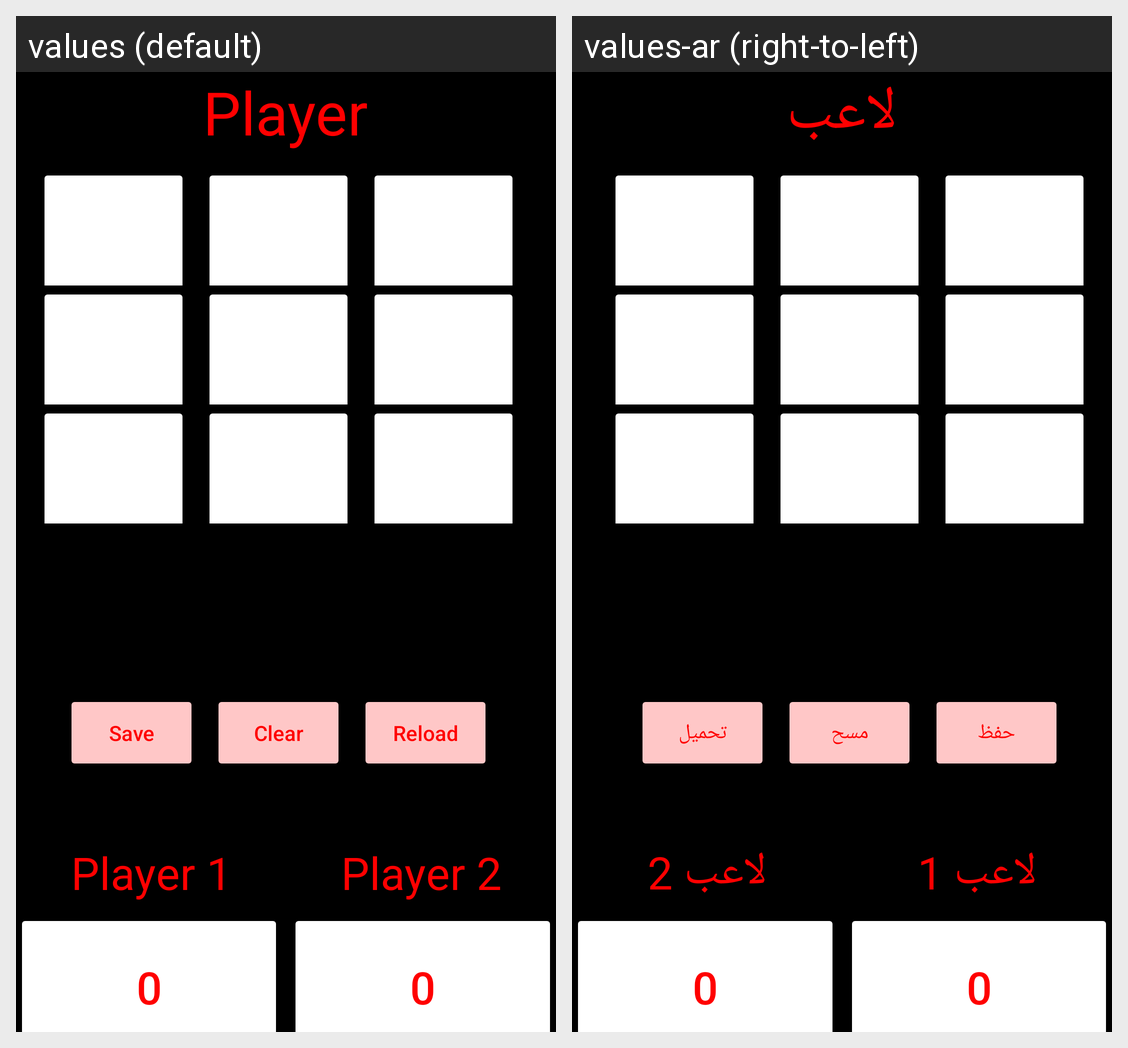

The Android screen above is rendered under two locales of the same app. Produce the string resources it draws, with the default and per-locale values.
Android screen res/layout/activity_gaming.xml rendered under 2 locales, left to right: values (default), values-ar (right-to-left). Device: Nexus 5 (rendered at 1080×1920; each locale shown at half size, 540×960, under a caption strip naming it); theme Theme.SimpleTicTacToe.
Strings drawn on this screen, with the default value and each locale's value (text and hints the layout hard-codes, and strings that could not be matched under every locale, appear in the picture but are not listed):

turn_own
  values: Player
  values-ar: لاعب

save
  values: Save
  values-ar: حفظ

clear
  values: Clear
  values-ar: مسح

reload
  values: Reload
  values-ar: تحميل

turn_own_1
  values: Player 1
  values-ar: لاعب 1

turn_own_2
  values: Player 2
  values-ar: لاعب 2
